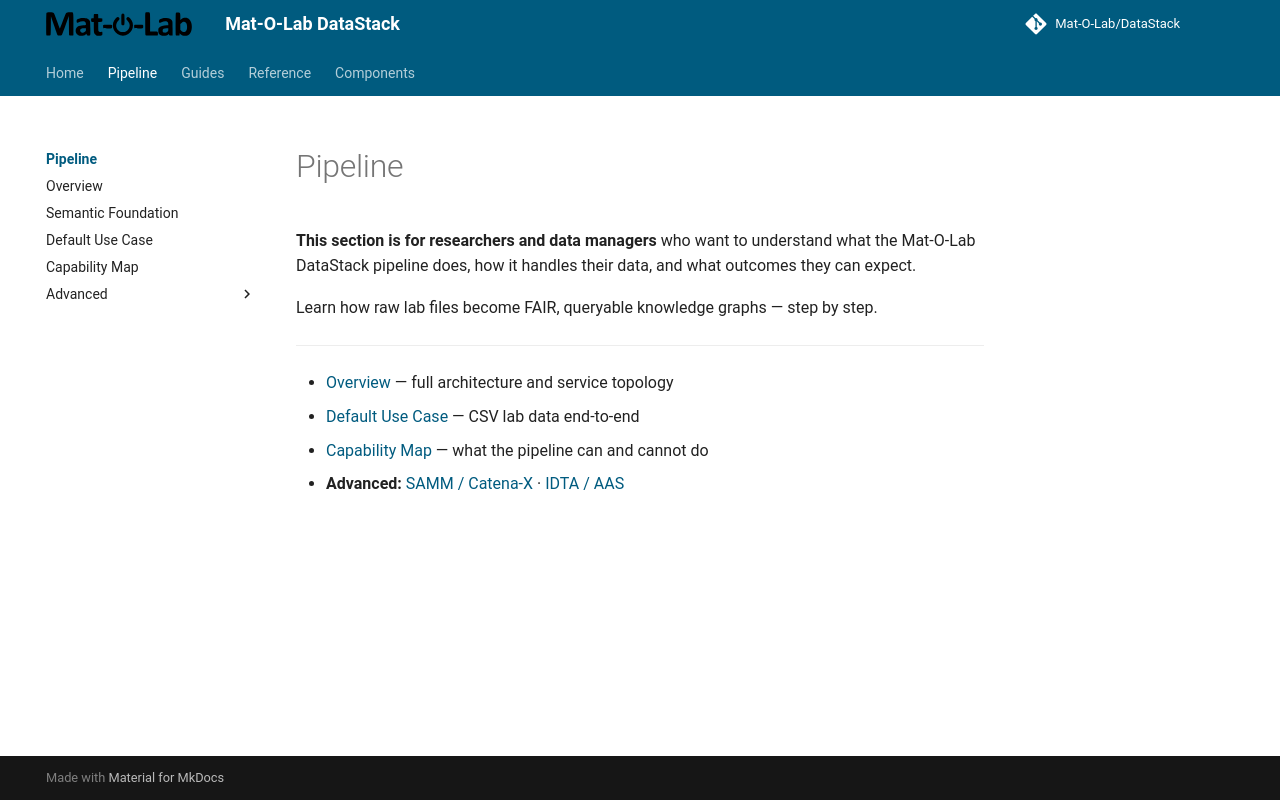

repository: Mat-O-Lab/DataPipeline · page: pipeline/index.html · generator: mkdocs

---
title: Pipeline
---

# Pipeline

**This section is for researchers and data managers** who want to understand what the Mat-O-Lab DataStack pipeline does, how it handles their data, and what outcomes they can expect.

Learn how raw lab files become FAIR, queryable knowledge graphs — step by step.

---

- [Overview](overview.md) — full architecture and service topology
- [Default Use Case](default-use-case.md) — CSV lab data end-to-end
- [Capability Map](capability-map.md) — what the pipeline can and cannot do
- **Advanced:** [SAMM / Catena-X](advanced/samm-catena-x.md) · [IDTA / AAS](advanced/idta-aas.md)
